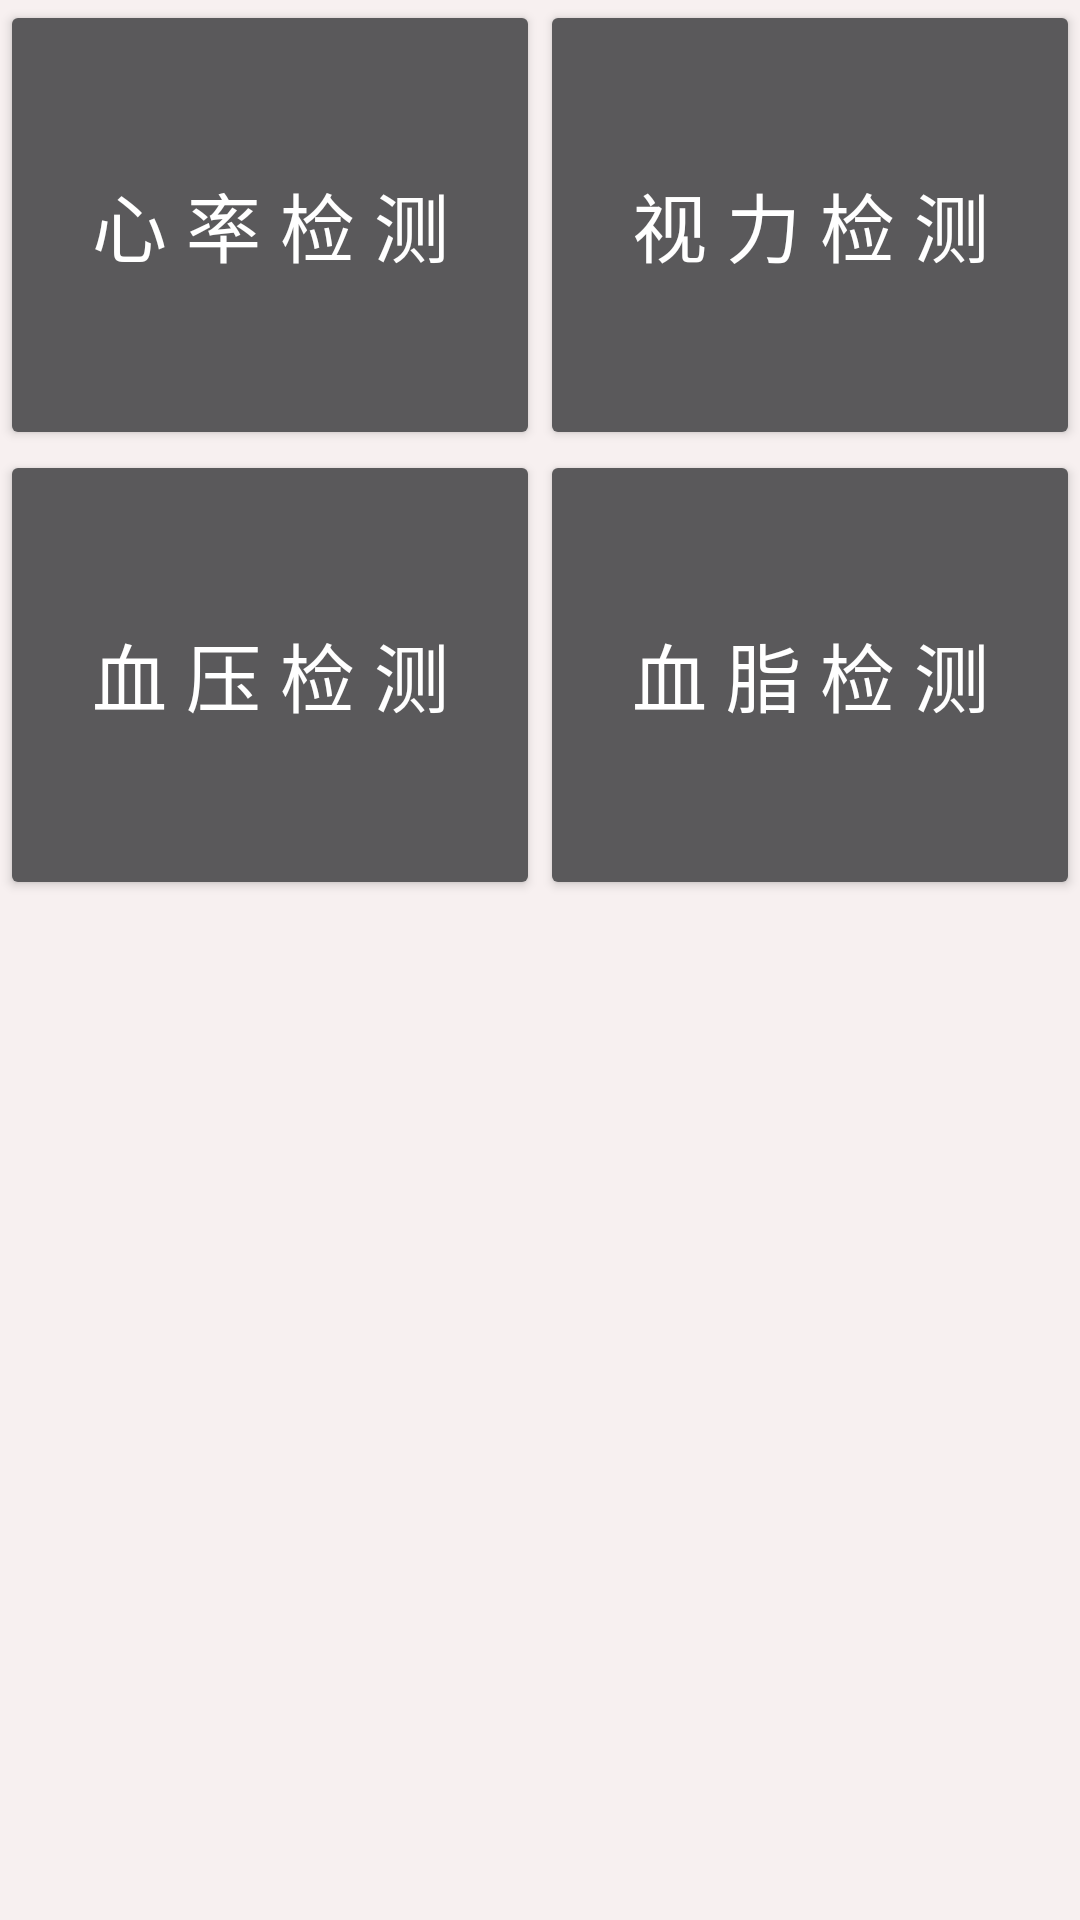

The Android layout XML behind this screen, and the referenced resources:
<!-- AndroidManifest.xml: application theme Theme.AppCompat.NoActionBar -->
<!-- res/layout/activity_check.xml -->
<?xml version="1.0" encoding="utf-8"?>
<TableLayout xmlns:android="http://schemas.android.com/apk/res/android"
    android:layout_width="match_parent"
    android:layout_height="match_parent"
    android:orientation="vertical"
    android:background="@color/bg_topbar"
    android:stretchColumns = "0, 1" >

    <TableRow>

        <Button
            android:id="@+id/heart_rate_btn"
            android:layout_width="wrap_content"
            android:layout_height="150dp"
            android:text="心 率 检 测"
            android:textSize="25dp"
            android:onClick="check_up">
        </Button>

        <Button
            android:layout_width="wrap_content"
            android:layout_height="150dp"
            android:text="视 力 检 测"
            android:textSize="25dp">
        </Button>
    </TableRow>

    <TableRow>

        <Button
            android:layout_width="wrap_content"
            android:layout_height="150dp"
            android:text="血 压 检 测"
            android:textSize="25dp">
        </Button>

        <Button
            android:layout_width="wrap_content"
            android:layout_height="150dp"
            android:text="血 脂 检 测"
            android:textSize="25dp">
        </Button>
    </TableRow>

</TableLayout>
<!-- resources referenced by this layout -->
<resources>
  <color name="bg_topbar">#F7F0F0</color>
</resources>
